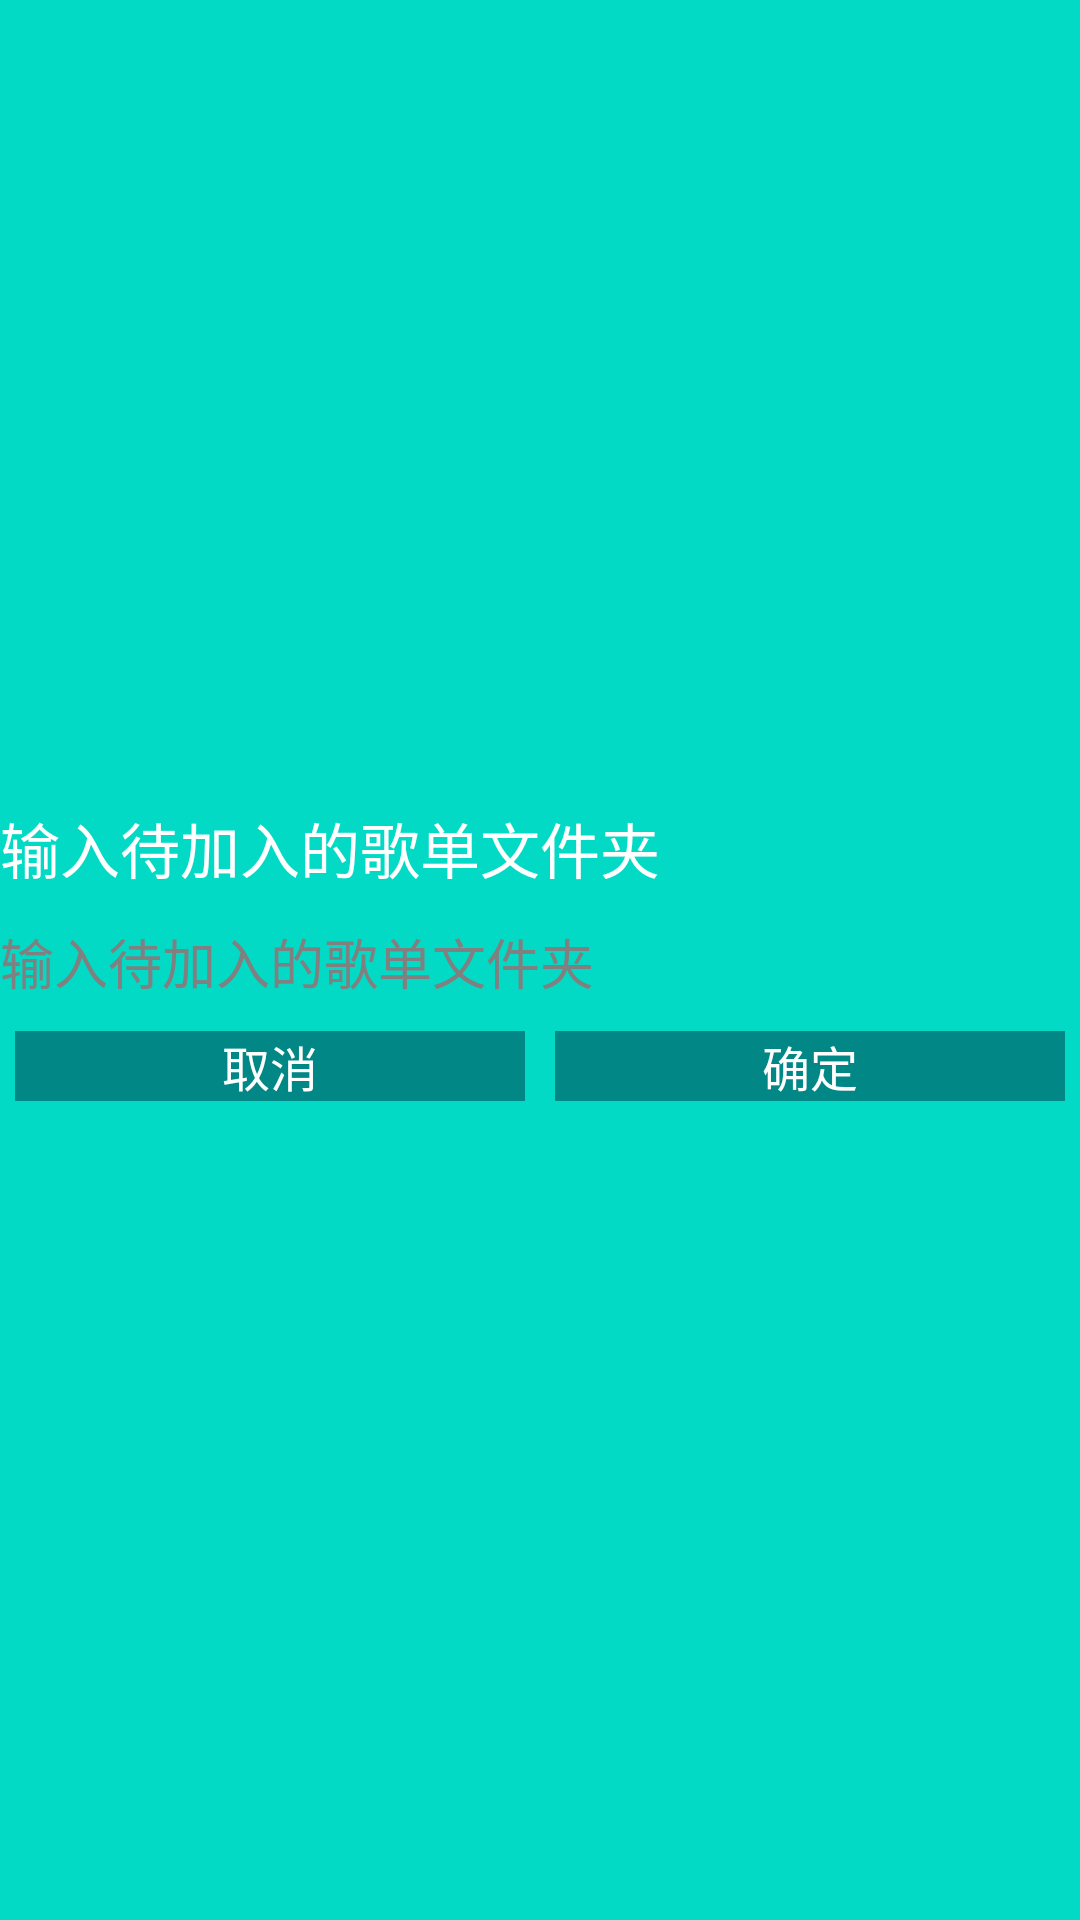

Reconstruct the res/layout file that produces this screen, plus the resources it refers to.
<!-- AndroidManifest.xml: application theme android:Theme.NoTitleBar -->
<!-- res/layout/addfolder_edittext.xml -->
<?xml version="1.0" encoding="utf-8"?>
<LinearLayout xmlns:android="http://schemas.android.com/apk/res/android"
    android:layout_width="match_parent"
    android:layout_height="match_parent"
    android:gravity="center"
    android:background="@color/teal_200"
    android:orientation="vertical"
    android:id="@+id/addfolder_edittext">

    <TextView
        android:id="@+id/addfolder_edittext_title"
        android:layout_width="match_parent"
        android:layout_height="wrap_content"
        android:background="@color/teal_200"
        android:text="@string/addFolder_Title"
        android:textColor="@android:color/white"
        android:textSize="20sp" />

    <EditText
        android:background="@color/teal_200"
        android:id="@+id/et_name"
        android:layout_width="match_parent"
        android:layout_height="wrap_content"
        android:hint="@string/addFolder_Title"
        android:layout_marginTop="10dp"
        android:textSize="18sp" />

    <LinearLayout
        android:layout_width="match_parent"
        android:layout_height="wrap_content"
        android:layout_marginBottom="5dp"
        android:orientation="horizontal"
        android:paddingLeft="5dp"
        android:paddingRight="5dp"
        android:layout_marginTop="10dp">

        <Button

            android:id="@+id/addfolder_edittext_btn_cancel"
            android:layout_width="0dp"
            android:layout_height="wrap_content"
            android:layout_marginEnd="10dp"
            android:layout_weight="1"
            android:background="@drawable/button_bg"
            android:text="@string/cancel"
            android:textColor="@android:color/white"
            android:textSize="16sp" />

        <Button
            android:id="@+id/addfolder_edittext_btn_confirm"
            android:layout_width="0dp"
            android:layout_height="wrap_content"
            android:layout_weight="1"
            android:background="@drawable/button_bg"
            android:text="@string/confirm"
            android:textColor="@android:color/white"
            android:textSize="16sp" />

    </LinearLayout>

</LinearLayout>
<!-- resources referenced by this layout -->
<resources>
  <color name="teal_200">#FF03DAC5</color>
  <!-- drawable button_bg (drawable) -->
  <?xml version="1.0" encoding="utf-8"?>
  <selector xmlns:android="http://schemas.android.com/apk/res/android">
      <item android:state_pressed="true" android:drawable="@color/teal_200" />
      <item android:state_enabled="false" android:drawable="@color/teal_custom_1"/>
      <item android:drawable="@color/teal_700"/>
  </selector>
  <string name="addFolder_Title">输入待加入的歌单文件夹</string>
  <string name="cancel">取消</string>
  <string name="confirm">确定</string>
  <color name="teal_custom_1">#FF30c0b0</color>
  <color name="teal_700">#FF018786</color>
</resources>
